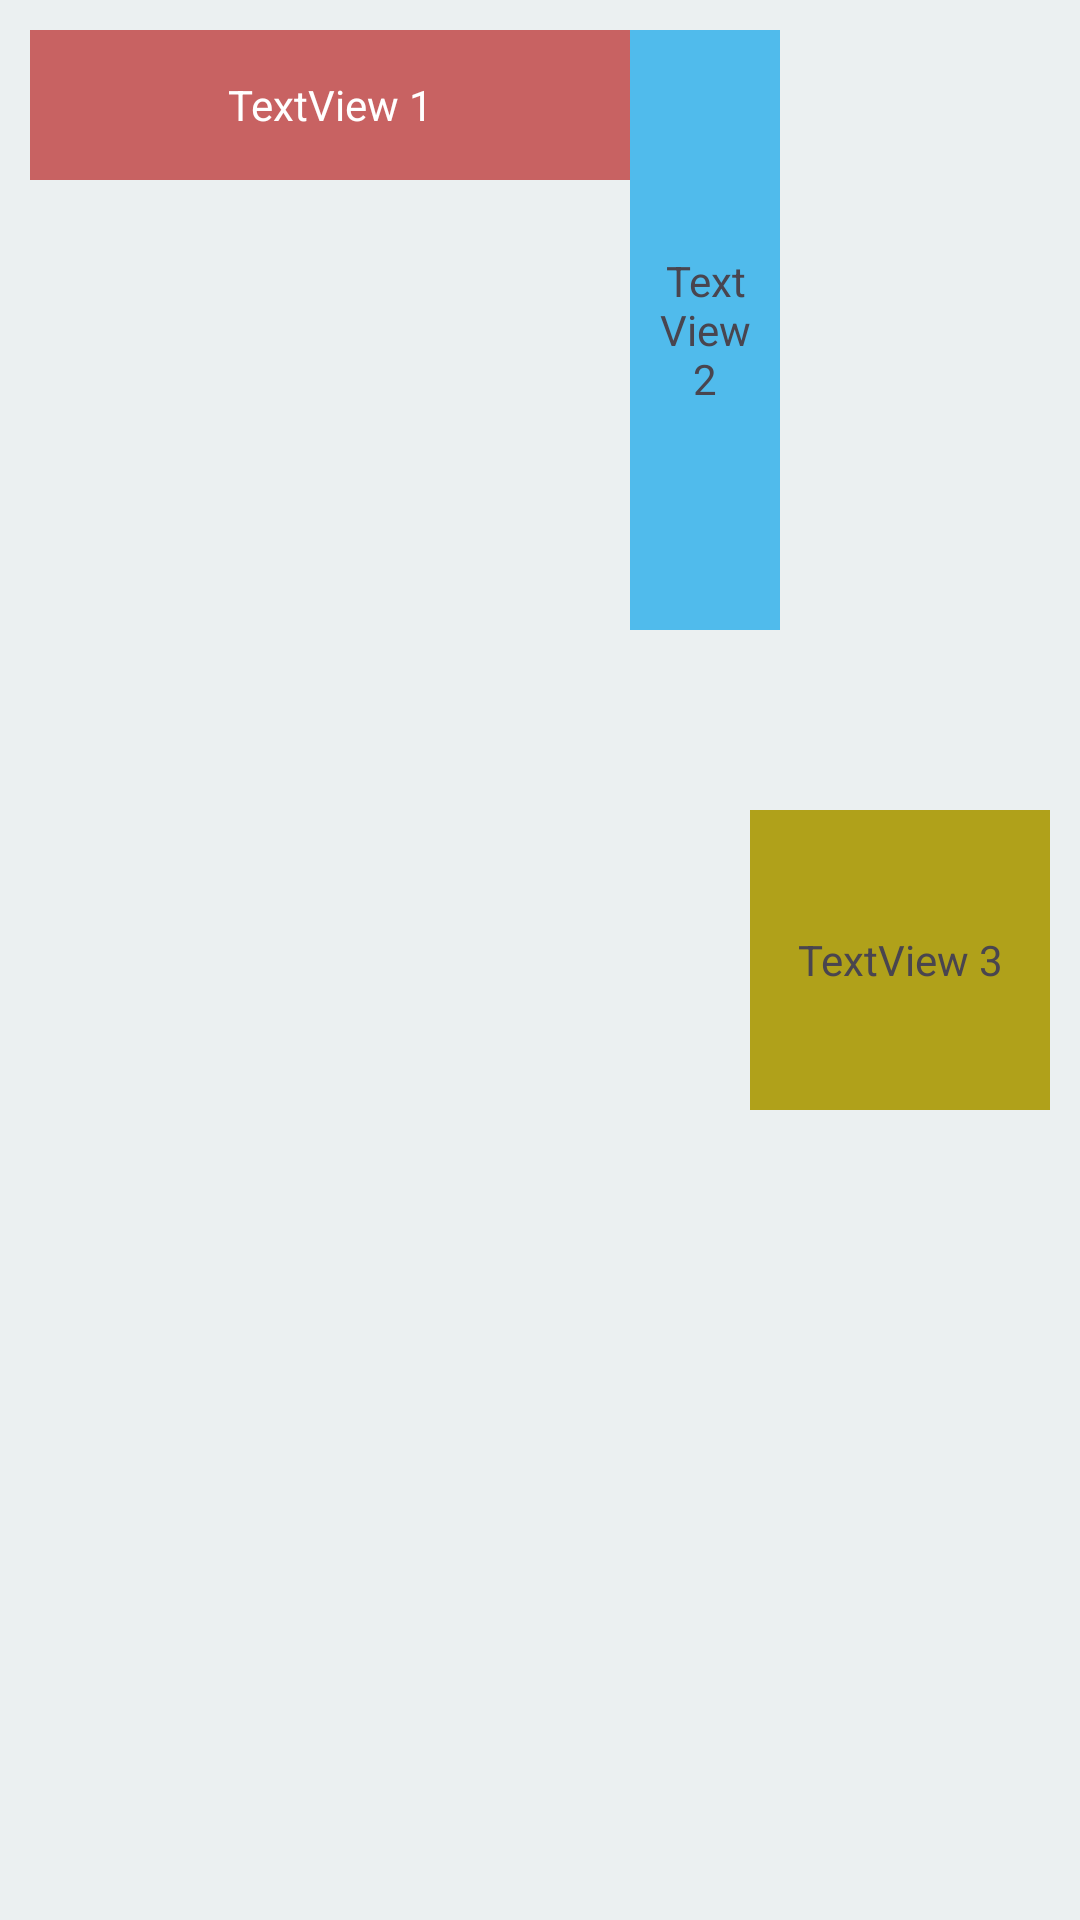

Write the Android layout XML for this screen, with the resource values it uses.
<!-- AndroidManifest.xml: application theme Theme.IT0608Android -->
<!-- res/layout/activity_relative_layout_demo.xml -->
<?xml version="1.0" encoding="utf-8"?>
<RelativeLayout xmlns:android="http://schemas.android.com/apk/res/android"
    android:layout_width="match_parent"
    android:layout_height="match_parent"
    android:padding="10dp"
    android:background="#EBF0F1">
    <TextView
        android:layout_width="200dp"
        android:layout_height="50dp"
        android:background="#C86262"
        android:text="@string/textview_1"
        android:textColor="#ffffff"
        android:gravity="center"
        android:id="@+id/textView1"/>
    <TextView
        android:layout_width="50dp"
        android:layout_height="200dp"
        android:background="#50BBEC"
        android:text="@string/textview_2"
        android:gravity="center"
        android:id="@+id/textView2"
        android:layout_toEndOf="@id/textView1"
        />
    <TextView
        android:layout_width="100dp"
        android:layout_height="100dp"
        android:background="#B0A11A"
        android:text="@string/textview_3"
        android:gravity="center"
        android:id="@+id/textView3"
        android:layout_alignParentEnd="true"
        android:layout_centerInParent="true"/>
</RelativeLayout>
<!-- resources referenced by this layout -->
<resources>
  <string name="textview_1">TextView 1</string>
  <string name="textview_2">TextView 2</string>
  <string name="textview_3">TextView 3</string>
  <style name="Theme.IT0608Android" parent="Base.Theme.IT0608Android" />
  <style name="Base.Theme.IT0608Android" parent="Theme.Material3.DayNight.NoActionBar">
          
          
      </style>
</resources>
